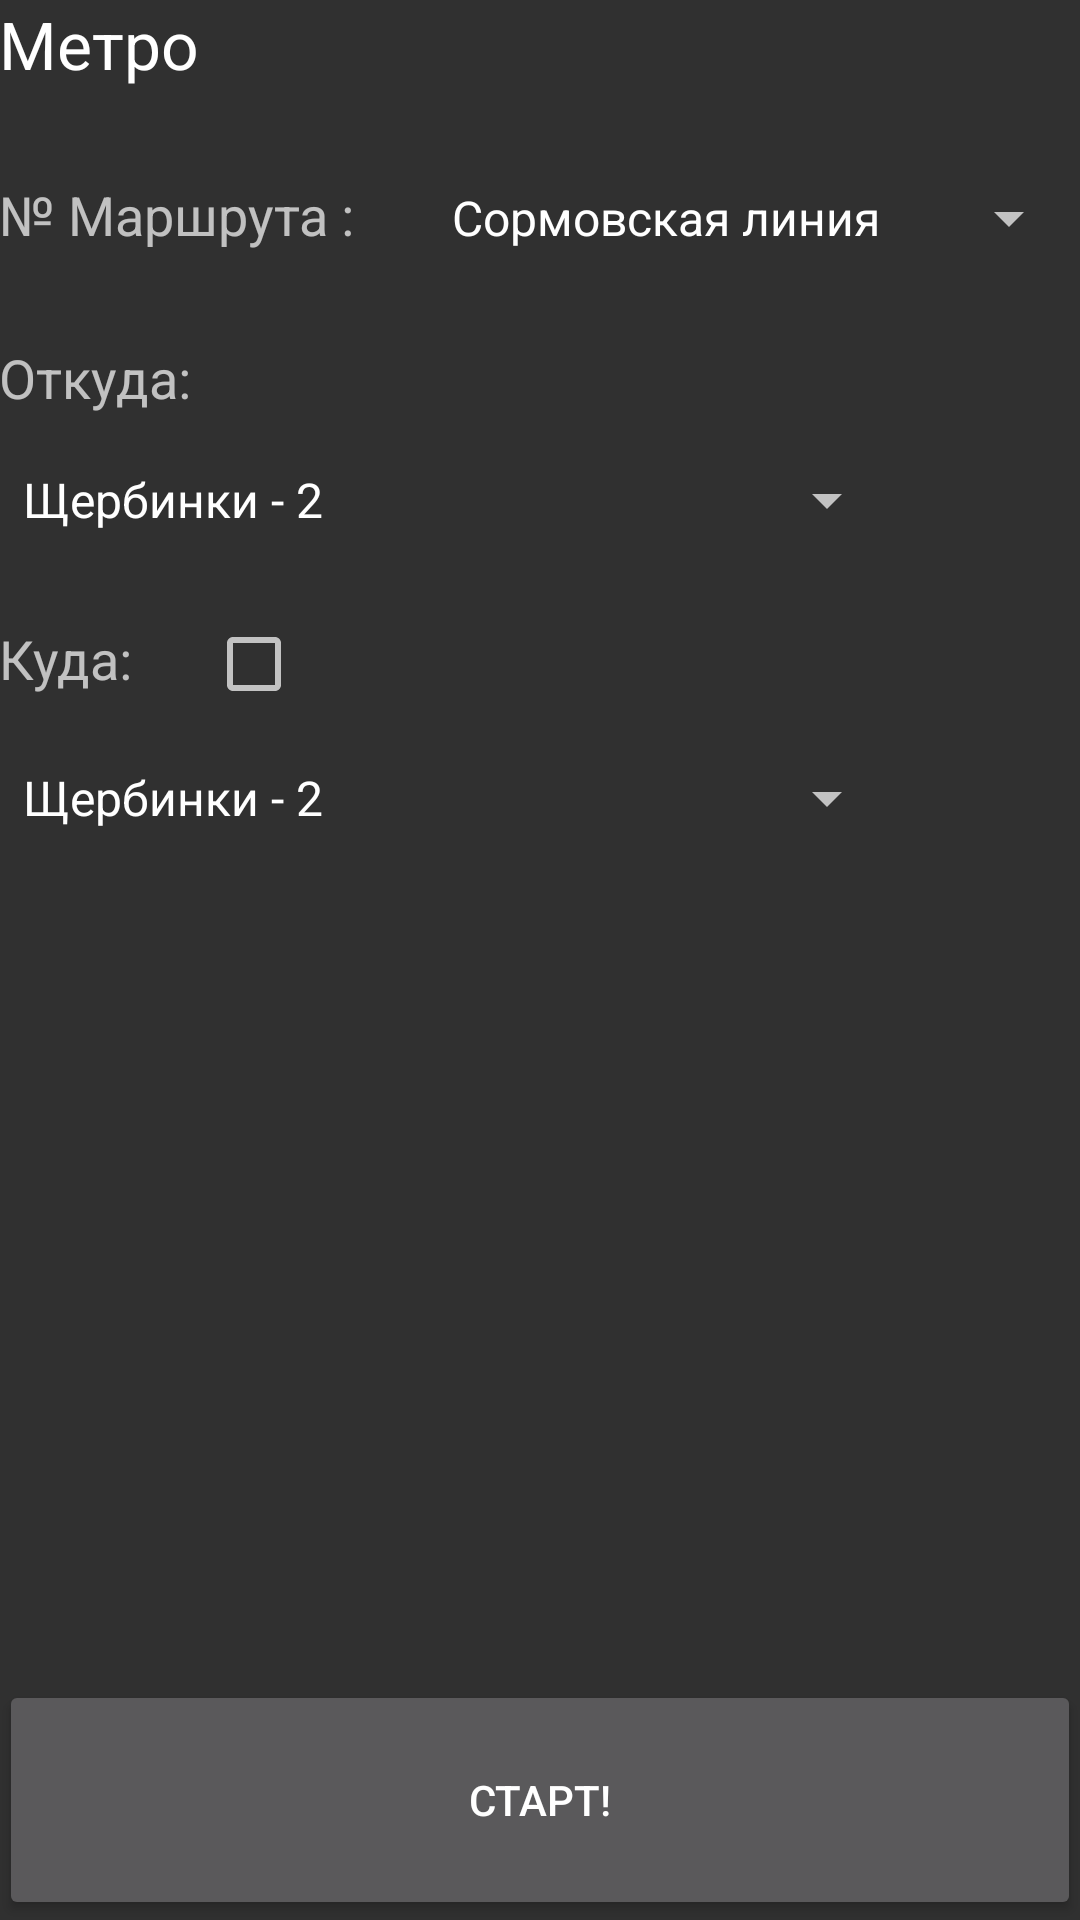

Produce the Android XML layout that renders to this screen, including the resource entries it uses.
<!-- AndroidManifest.xml: application theme Theme.Design.NoActionBar -->
<!-- res/layout/activity_metro.xml -->
<?xml version="1.0" encoding="utf-8"?>
<RelativeLayout xmlns:android="http://schemas.android.com/apk/res/android"
    xmlns:tools="http://schemas.android.com/tools"
    android:layout_width="match_parent"
    android:layout_height="match_parent"
    android:paddingBottom="@dimen/activity_vertical_margin"
    android:paddingLeft="@dimen/activity_horizontal_margin"
    android:paddingRight="@dimen/activity_horizontal_margin"
    android:paddingTop="@dimen/activity_vertical_margin"
    tools:context="com.example.gosha.tracktime.MetroActivity">

    <LinearLayout
        android:orientation="vertical"
        android:layout_width="match_parent"
        android:layout_height="match_parent"
        android:layout_centerHorizontal="true"
        android:layout_alignParentTop="true"
        android:weightSum="1"
        android:id="@+id/linearLayout">


        <TextView
            android:layout_width="wrap_content"
            android:layout_height="wrap_content"
            android:textAppearance="?android:attr/textAppearanceLarge"
            android:text="Метро"
            android:id="@+id/transport"
            android:paddingBottom="10dp" />

        <LinearLayout
            android:orientation="horizontal"
            android:layout_width="match_parent"
            android:layout_height="wrap_content"
            android:layout_gravity="center_horizontal"
            android:layout_marginTop="20dp">

            <TextView
                android:layout_width="wrap_content"
                android:layout_height="wrap_content"
                android:textAppearance="?android:attr/textAppearanceMedium"
                android:text="№ Маршрута : "
                android:id="@+id/number_route"
                android:paddingBottom="30dp"
                android:layout_marginRight="20dp" />

            <Spinner
                android:layout_width="wrap_content"
                android:layout_height="wrap_content"
                android:id="@+id/list_route"
                android:entries ="@array/metro">

            </Spinner>

        </LinearLayout>

        <TextView
            android:layout_width="wrap_content"
            android:layout_height="wrap_content"
            android:textAppearance="?android:attr/textAppearanceMedium"
            android:text="Откуда: "
            android:id="@+id/textViewFROM" />

        <LinearLayout
            android:orientation="vertical"
            android:layout_width="match_parent"
            android:layout_height="wrap_content">
        </LinearLayout>

        <Spinner
            android:layout_width="300dp"
            android:layout_height="wrap_content"
            android:id="@+id/station_first"
            android:layout_weight="0.04"
            android:entries="@array/troll_16"
            android:layout_marginTop="10dp" />

        <LinearLayout
            android:orientation="horizontal"
            android:layout_width="match_parent"
            android:layout_height="wrap_content"
            android:layout_marginTop="20dp">

            <TextView
                android:layout_width="wrap_content"
                android:layout_height="wrap_content"
                android:textAppearance="?android:attr/textAppearanceMedium"
                android:text="Куда: "
                android:id="@+id/textViewTO" />

            <CheckBox
                android:layout_width="wrap_content"
                android:layout_height="wrap_content"
                android:id="@+id/checkBox"
                android:layout_marginLeft="20dp"
                android:checked="false"/>
        </LinearLayout>

        <Spinner
            android:layout_width="300dp"
            android:layout_height="wrap_content"
            android:id="@+id/station_last"
            android:layout_weight="0.04"
            android:entries="@array/troll_16"
            android:layout_marginTop="10dp" />


        <LinearLayout
            android:orientation="horizontal"
            android:layout_width="match_parent"
            android:layout_height="wrap_content"
            android:layout_marginTop="20dp">

            <TextView
                android:layout_width="wrap_content"
                android:layout_height="wrap_content"
                android:textAppearance="?android:attr/textAppearanceMedium"
                android:id="@+id/textView2" />

            <TextView
                android:layout_width="wrap_content"
                android:layout_height="wrap_content"
                android:textAppearance="?android:attr/textAppearanceMedium"
                android:id="@+id/textView3" />
        </LinearLayout>
    </LinearLayout>

    <Button
        android:layout_width="400dp"
        android:layout_height="80dp"
        android:text="Старт!"
        android:id="@+id/startButton"
        android:layout_alignParentBottom="true"
        android:layout_alignParentStart="true" />
</RelativeLayout>
<!-- resources referenced by this layout -->
<resources>
  <string-array name="metro">
          <item>Сормовская линия</item>
          <item>Автозаводская линия</item>
      </string-array>
  <string-array name="troll_16">
          <item>Щербинки - 2</item>
          <item>Музей Сахарова</item>
          <item>Лебедева</item>
          <item>Площадь Жукова</item>
          <item>Кинотеатр Электрон</item>
          <item>Дворец Спорта</item>
          <item>Нартова</item>
          <item>Кардиоцентр</item>
          <item>Микрорайон-1</item>
          <item>Микрорайон-2</item>
          <item>4й Нагорный Микройрайон</item>
      </string-array>
</resources>
